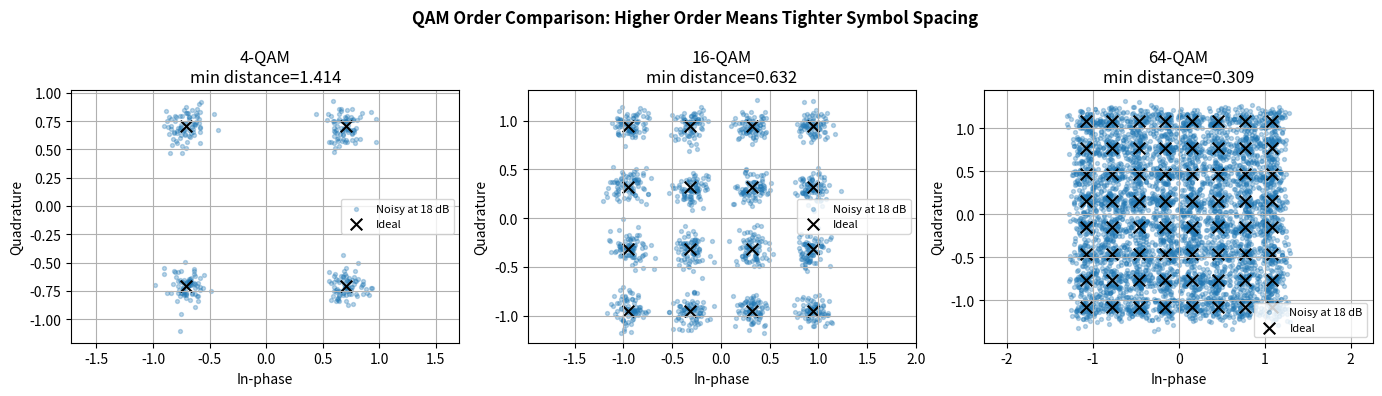

Here is the Python script that generated this plot:
import numpy as np
import matplotlib.pyplot as plt


def square_qam_constellation(order):
    side = int(np.sqrt(order))
    if side * side != order:
        raise ValueError("QAM order must be a perfect square")

    levels = np.arange(-(side - 1), side, 2)
    points = np.array([i + 1j * q for q in levels for i in levels])
    return points / np.sqrt(np.mean(np.abs(points) ** 2))


def add_awgn(symbols, snr_db, rng):
    snr_linear = 10 ** (snr_db / 10)
    noise_power = np.mean(np.abs(symbols) ** 2) / snr_linear
    noise = np.sqrt(noise_power / 2) * (
        rng.normal(size=symbols.size) + 1j * rng.normal(size=symbols.size)
    )
    return symbols + noise


def minimum_distance(points):
    distances = []
    for index, point in enumerate(points):
        others = np.delete(points, index)
        distances.append(np.min(np.abs(point - others)))
    return min(distances)


def main():
    rng = np.random.default_rng(404)
    orders = [4, 16, 64]
    snr_db = 18
    fig, axes = plt.subplots(1, len(orders), figsize=(14, 4))

    for ax, order in zip(axes, orders):
        ideal = square_qam_constellation(order)
        noisy = add_awgn(np.repeat(ideal, 80), snr_db, rng)
        min_dist = minimum_distance(ideal)

        ax.scatter(noisy.real, noisy.imag, s=8, alpha=0.3, label=f"Noisy at {snr_db} dB")
        ax.scatter(ideal.real, ideal.imag, marker="x", s=70, color="black", label="Ideal")
        ax.set_title(f"{order}-QAM\nmin distance={min_dist:.3f}")
        ax.set_xlabel("In-phase")
        ax.set_ylabel("Quadrature")
        ax.axis("equal")
        ax.grid(True)
        ax.legend(fontsize=8)

        print(f"{order}-QAM: average energy={np.mean(np.abs(ideal) ** 2):.2f}, minimum distance={min_dist:.3f}")

    fig.suptitle("QAM Order Comparison: Higher Order Means Tighter Symbol Spacing", fontweight="bold")
    fig.tight_layout()
    plt.show()


if __name__ == "__main__":
    main()
